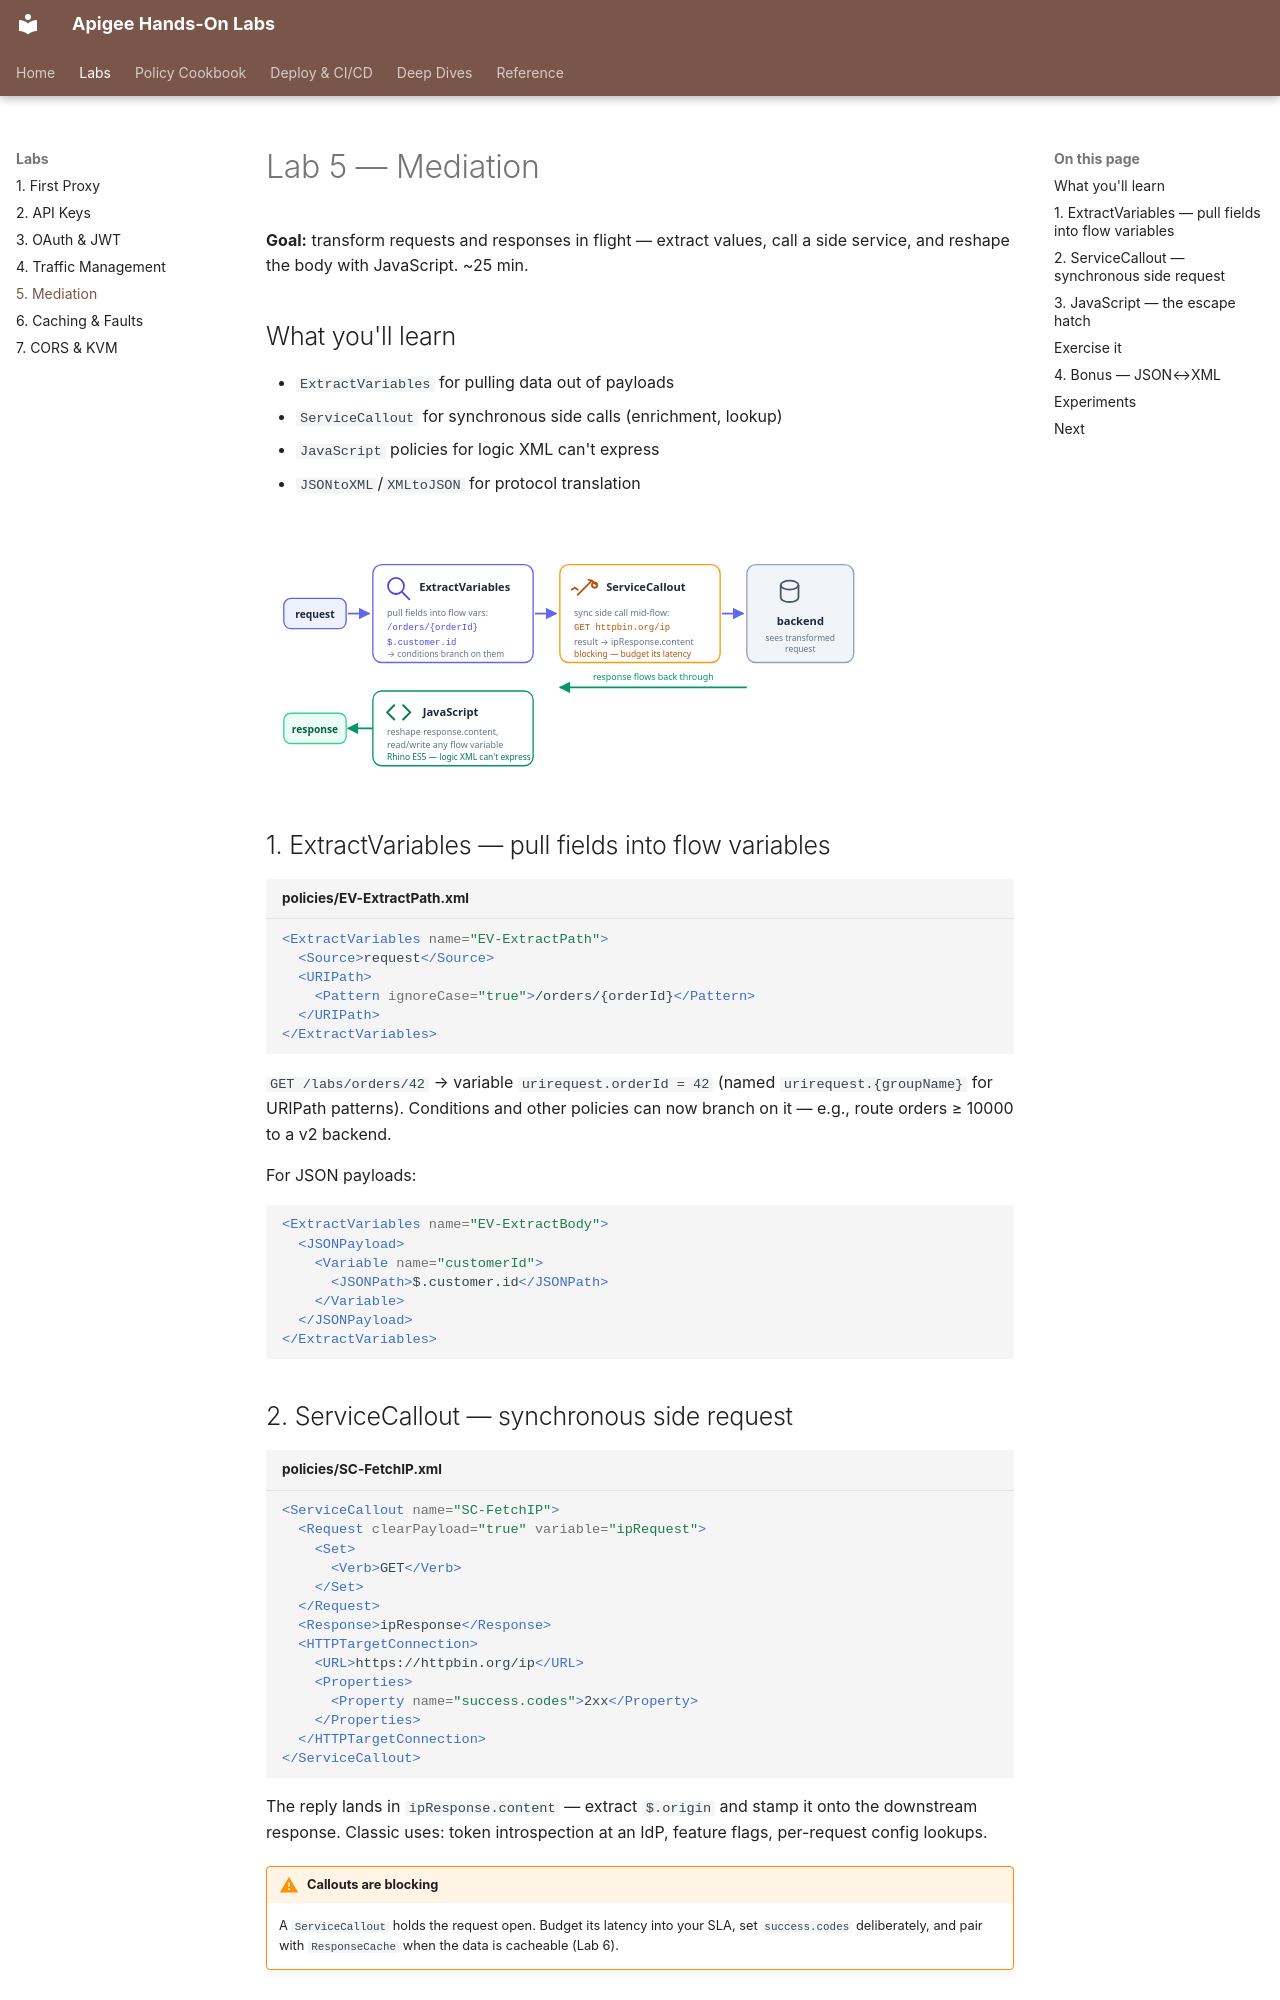

repository: nitinkc/apigee · page: labs/mediation/index.html · generator: mkdocs

# Lab 5 — Mediation

**Goal:** transform requests and responses in flight — extract values, call a
side service, and reshape the body with JavaScript. ~25 min.

## What you'll learn

- `ExtractVariables` for pulling data out of payloads
- `ServiceCallout` for synchronous side calls (enrichment, lookup)
- `JavaScript` policies for logic XML can't express
- `JSONtoXML`/`XMLtoJSON` for protocol translation

![Mediation pipeline: ExtractVariables pulls fields into flow vars, ServiceCallout makes a blocking side request, JavaScript reshapes the response](../assets/diagrams/mediation-pipeline.svg)

## 1. ExtractVariables — pull fields into flow variables

```xml title="policies/EV-ExtractPath.xml"
<ExtractVariables name="EV-ExtractPath">
  <Source>request</Source>
  <URIPath>
    <Pattern ignoreCase="true">/orders/{orderId}</Pattern>
  </URIPath>
</ExtractVariables>
```

`GET /labs/orders/42` → variable `urirequest.orderId = 42` (named
`urirequest.{groupName}` for URIPath patterns). Conditions and other policies
can now branch on it — e.g., route orders ≥ 10000 to a v2 backend.

For JSON payloads:

```xml
<ExtractVariables name="EV-ExtractBody">
  <JSONPayload>
    <Variable name="customerId">
      <JSONPath>$.customer.id</JSONPath>
    </Variable>
  </JSONPayload>
</ExtractVariables>
```

## 2. ServiceCallout — synchronous side request

```xml title="policies/SC-FetchIP.xml"
<ServiceCallout name="SC-FetchIP">
  <Request clearPayload="true" variable="ipRequest">
    <Set>
      <Verb>GET</Verb>
    </Set>
  </Request>
  <Response>ipResponse</Response>
  <HTTPTargetConnection>
    <URL>https://httpbin.org/ip</URL>
    <Properties>
      <Property name="success.codes">2xx</Property>
    </Properties>
  </HTTPTargetConnection>
</ServiceCallout>
```

The reply lands in `ipResponse.content` — extract `$.origin` and stamp it
onto the downstream response. Classic uses: token introspection at an IdP,
feature flags, per-request config lookups.

!!! warning "Callouts are blocking"
    A `ServiceCallout` holds the request open. Budget its latency into your
    SLA, set `success.codes` deliberately, and pair with `ResponseCache` when
    the data is cacheable (Lab 6).
